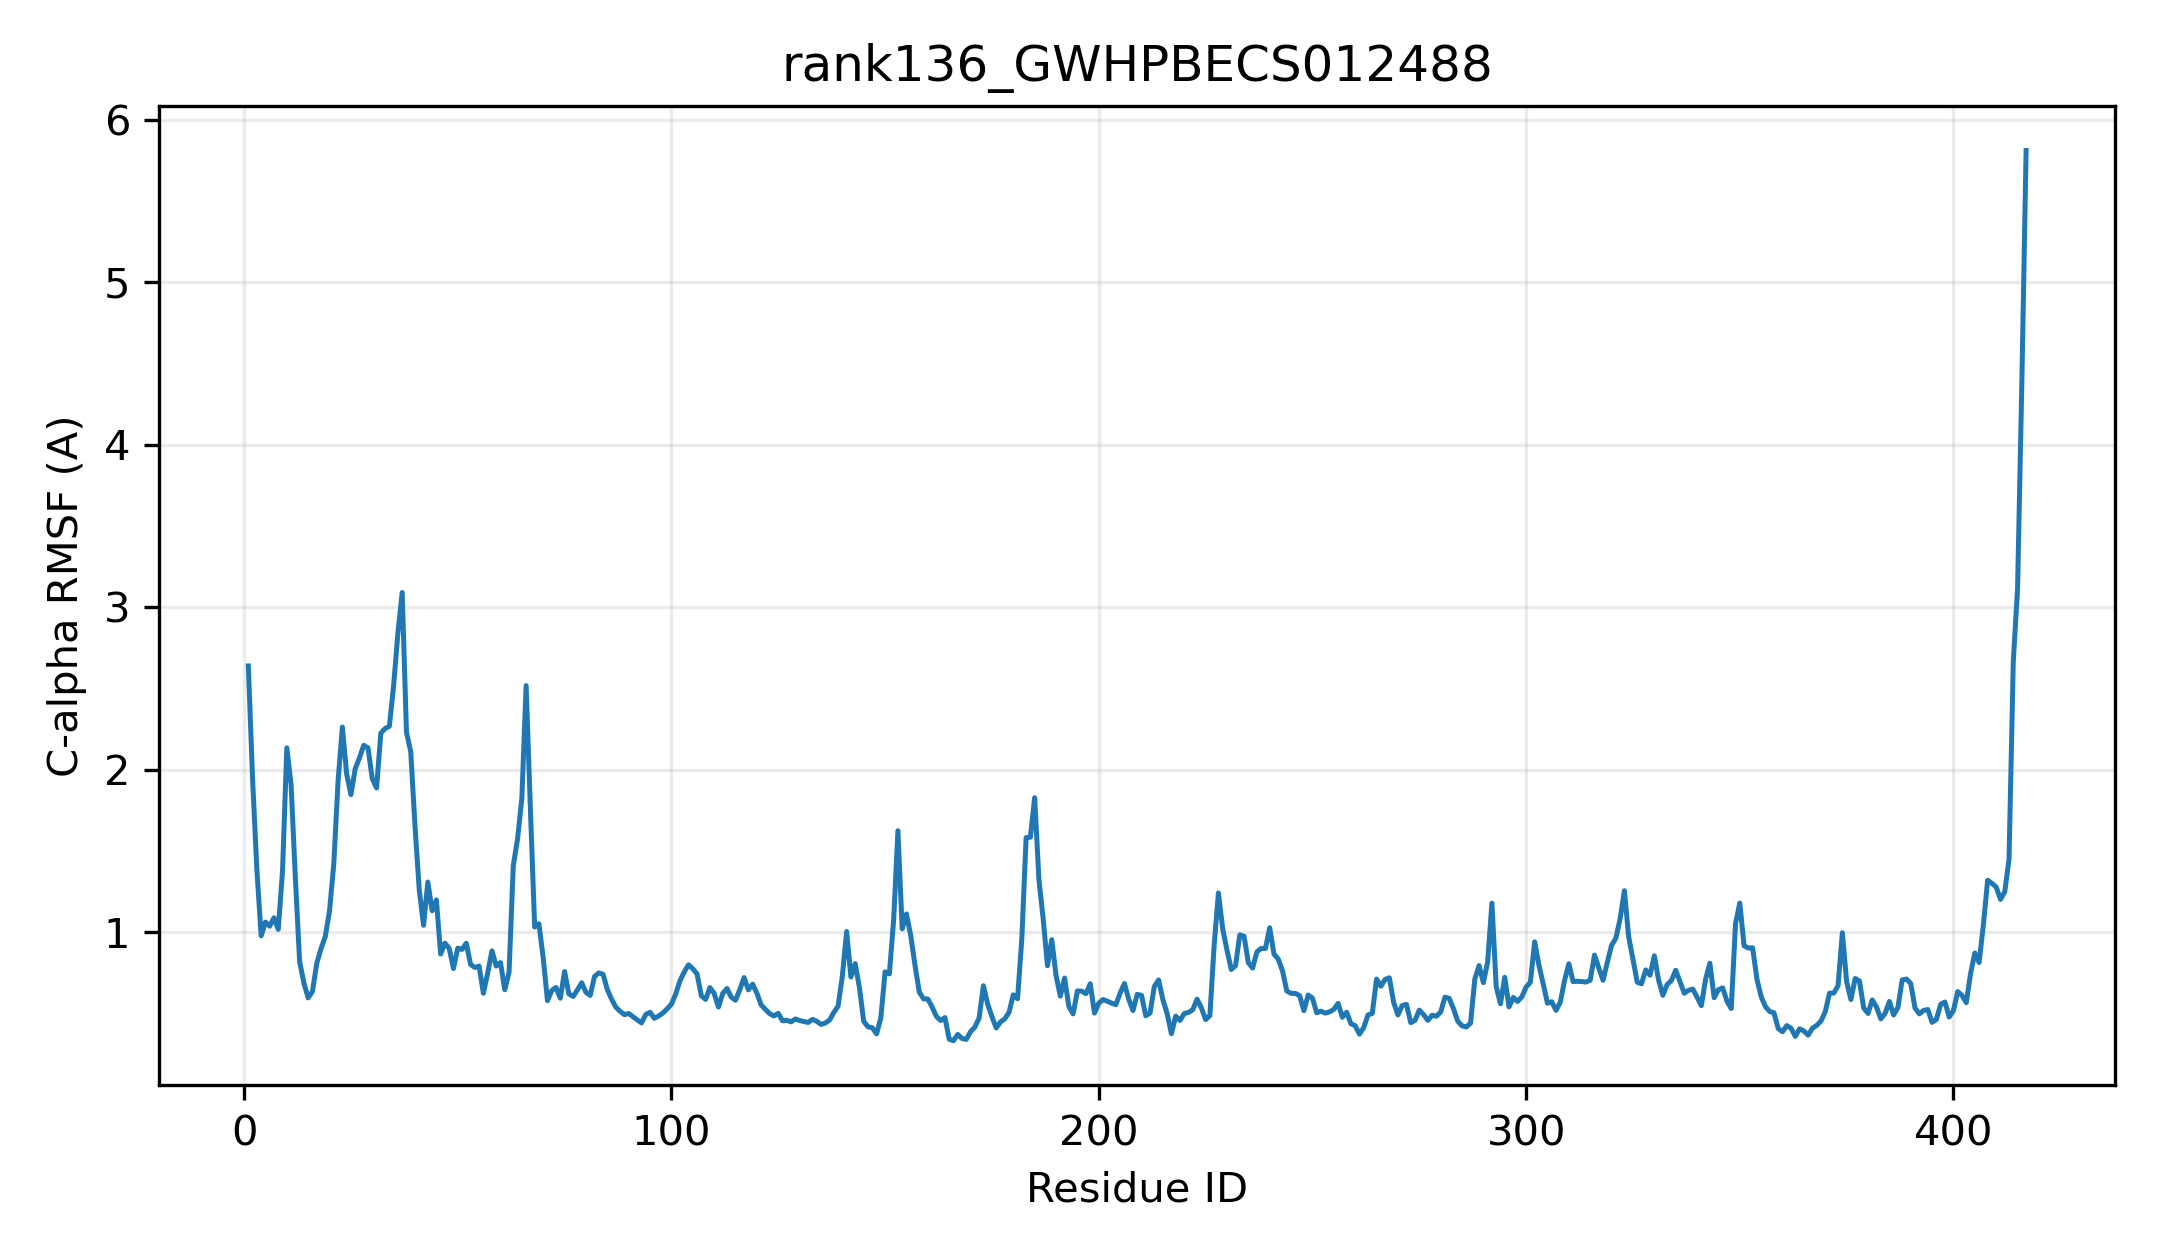

The data file committed next to this chart (first rows):
resid, resname, ca_rmsf_A
1, MET, 2.639
2, ALA, 1.938
3, ALA, 1.385
4, THR, 0.9785
5, THR, 1.064
6, MET, 1.038
7, THR, 1.09
8, CYS, 1.019
9, SER, 1.378
10, THR, 2.135
11, SER, 1.909
12, SER, 1.336
13, LEU, 0.8203
14, CYS, 0.6882
15, ILE, 0.5971
16, PRO, 0.6367
17, LYS, 0.8087
18, ALA, 0.8996
19, LEU, 0.9739
20, HIS, 1.133
21, ARG, 1.423
22, PRO, 1.932
23, PHE, 2.263
24, ASP, 1.976
25, VAL, 1.847
26, PHE, 2.006
27, PRO, 2.073
28, LEU, 2.151
29, GLN, 2.135
30, ILE, 1.945
31, ILE, 1.888
32, GLN, 2.225
33, ASN, 2.254
34, GLN, 2.268
35, ARG, 2.52
36, LYS, 2.842
37, THR, 3.091
38, HIS, 2.231
39, PRO, 2.112
40, PRO, 1.654
41, SER, 1.259
42, PRO, 1.044
43, SER, 1.31
44, PRO, 1.133
45, SER, 1.2
46, LEU, 0.8671
47, ARG, 0.9341
48, LEU, 0.9014
49, THR, 0.7776
50, THR, 0.9034
51, THR, 0.895
52, THR, 0.9333
53, ALA, 0.8029
54, THR, 0.784
55, ALA, 0.7928
56, ALA, 0.6253
57, ALA, 0.7488
58, ALA, 0.8864
59, ALA, 0.7928
60, SER, 0.8141
... 357 more rows
